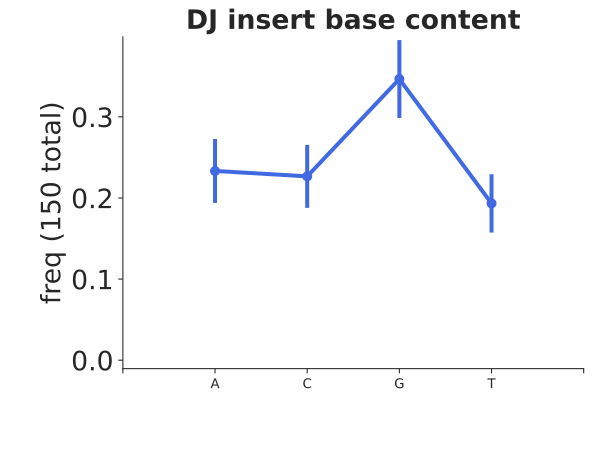

Values plotted in this chart, from the file beside it:
bin_low_edge, contents, binlabel, error
-0.5, 0.0, , 0.0
0.5, 0.2333, A, 0.03944
1.5, 0.2267, C, 0.03887
2.5, 0.3467, G, 0.04807
3.5, 0.1933, T, 0.0359
4.5, 0.0, , 0.0
